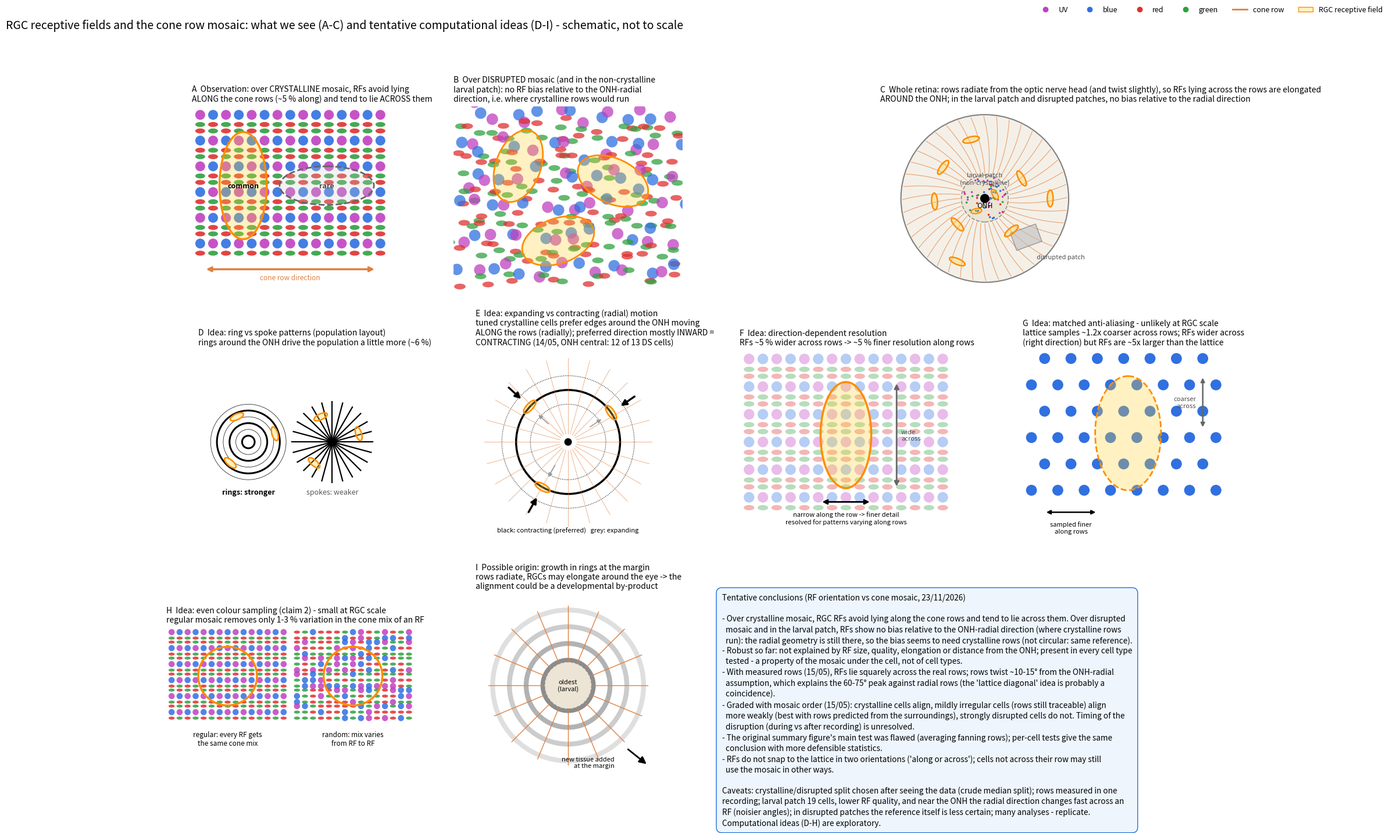

The script that saved this image: (Note: this script raises an exception after producing the figure.)
"""
Schematic figure (no data): the RF-vs-cone-row alignment we see and the tentative computational ideas
(23/11/2026), with the tentative conclusions of the RF-orientation analyses as notes.

Run from the repo root:
    MPLBACKEND=Agg poetry run python "laura_scripts/Elongated receptive fields/RF_cone_row_angle_prediction/supporting_analyses/schematic_rf_row_alignment_ideas.py"
"""
from pathlib import Path

import matplotlib.pyplot as plt
import numpy as np
from matplotlib.patches import Circle, Ellipse, FancyArrowPatch, Rectangle

FIG = Path("/home/laura/Box/SUSSEX/Experiments/Zebrafish/Figures/rf_analysis/Elongated receptive fields/RF_cone_row_angle_prediction")
COL = {"UV": "#c040c0", "B": "#3070e0", "R": "#e03030", "G": "#30a040"}
RF_FC, RF_EC = (1, 0.82, 0.2, 0.30), "darkorange"
ROWC = "#e08040"
P, HS, HD = 6.0, 6.0, 3.0
rng = np.random.default_rng(3)


def mosaic(w, h):
    rows = [(0.0, [("UV", 0), ("B", P)], 1), (HS / 2 + HD / 2, [("G", 0), ("R", P)], 0),
            (HS / 2 + 1.5 * HD, [("R", 0), ("G", P)], 0), (HS + 2 * HD, [("B", 0), ("UV", P)], 1),
            (1.5 * HS + 2.5 * HD, [("R", 0), ("G", P)], 0), (1.5 * HS + 3.5 * HD, [("G", 0), ("R", P)], 0)]
    per = 2 * HS + 4 * HD
    out = []
    for j in range(int(h // per) + 2):
        for i in range(int(w // (2 * P)) + 2):
            for y, cs, single in rows:
                for t, x in cs:
                    if i * 2 * P + x <= w and j * per + y <= h:
                        out.append((i * 2 * P + x, j * per + y, t, single))
    return out


def draw_cones(ax, cones, alpha=0.9):
    for x, y, t, single in cones:
        if single:
            ax.add_patch(Circle((x, y), 2.3, color=COL[t], alpha=alpha, lw=0))
        else:
            ax.add_patch(Ellipse((x, y), 4.6, 2.3, color=COL[t], alpha=alpha, lw=0))


def finish(ax, w, h, title):
    ax.set_xlim(-4, w + 4); ax.set_ylim(h + 4, -4)
    ax.set_aspect("equal"); ax.axis("off")
    ax.set_title(title, loc="left", fontsize=10)


def arrow(ax, a, b, **kw):
    ax.add_patch(FancyArrowPatch(a, b, arrowstyle=kw.pop("style", "-|>"), mutation_scale=kw.pop("ms", 18),
                                 lw=kw.pop("lw", 2.5), color=kw.pop("color", "k"), zorder=8, **kw))


fig = plt.figure(figsize=(24, 15))
gs = fig.add_gridspec(3, 4, hspace=0.32, wspace=0.12)

# ---------------- A: the observation, local view
W, H = 84, 66
ax = fig.add_subplot(gs[0, 0])
draw_cones(ax, mosaic(W, H))
ax.add_patch(Ellipse((20, 33), 22, 50, fc=RF_FC, ec=RF_EC, lw=2.5, zorder=5))
ax.text(20, 33, "common", ha="center", va="center", fontsize=9, zorder=6, weight="bold")
ax.add_patch(Ellipse((59, 33), 44, 18, fc=(0.8, 0.8, 0.8, 0.25), ec="0.4", lw=2, ls="--", zorder=5))
ax.text(59, 33, "rare", ha="center", va="center", fontsize=9, zorder=6, color="0.3", weight="bold")
arrow(ax, (2, H + 6), (W - 2, H + 6), style="<|-|>", lw=2.5, ms=12, color=ROWC)
ax.text(W / 2, H + 8, "cone row direction", ha="center", va="top", color=ROWC, fontsize=8.5)
finish(ax, W, H + 12, "A  Observation: over CRYSTALLINE mosaic, RFs avoid lying\nALONG the cone rows (~5 % along) and "
                 "tend to lie ACROSS them")

# ---------------- B: disrupted mosaic and larval patch
ax = fig.add_subplot(gs[0, 1])
cones = mosaic(W, H)
dis = []
for x, y, t, s in cones:
    dis.append((x + rng.normal(0, 2.2), y + rng.normal(0, 2.2), t, s))
draw_cones(ax, dis, alpha=0.75)
for (cx, cy, ang) in [(22, 20, 20), (60, 26, 115), (38, 50, 70)]:
    ax.add_patch(Ellipse((cx, cy), 18, 30, angle=ang, fc=RF_FC, ec=RF_EC, lw=2, zorder=5))
finish(ax, W, H, "B  Over DISRUPTED mosaic (and in the non-crystalline\nlarval patch): no RF bias relative to the "
                 "ONH-radial\ndirection, i.e. where crystalline rows would run")

# ---------------- C: whole retina
ax = fig.add_subplot(gs[0, 2:])
ax.set_xlim(-1.25, 1.25); ax.set_ylim(-1.1, 1.1); ax.set_aspect("equal"); ax.axis("off")
ax.add_patch(Circle((0, 0), 1.0, fc="#f4f0e8", ec="0.5", lw=1.5))
for th in np.linspace(0, 2 * np.pi, 40, endpoint=False):
    sw = 0.25  # rows twist slightly away from radial (15/05: ~10-15°)
    rr = np.linspace(0.3, 0.98, 30)
    ax.plot(rr * np.cos(th + sw * (rr - 0.3)), rr * np.sin(th + sw * (rr - 0.3)), color=ROWC, lw=0.8, alpha=0.7)
ax.add_patch(Circle((0, 0), 0.28, fc="#ece4d4", ec="0.55", ls="--", lw=1.2, zorder=3))
for _ in range(60):
    r, a = 0.27 * np.sqrt(rng.uniform()), rng.uniform(0, 2 * np.pi)
    ax.plot(r * np.cos(a), r * np.sin(a), ".", color=rng.choice(list(COL.values())), ms=3, zorder=4)
ax.add_patch(Circle((0, 0), 0.05, color="k", zorder=6))
ax.text(0.0, -0.11, "ONH", ha="center", fontsize=9, zorder=7)
ax.text(0.0, 0.17, "larval patch\n(non-crystalline)", ha="center", fontsize=8, color="0.3", zorder=7)
for r, th in [(0.5, 0.5), (0.72, 1.8), (0.6, 3.2), (0.82, 4.3), (0.5, 5.4), (0.78, 0.0), (0.62, 2.5), (0.45, 3.9)]:
    x, y = r * np.cos(th), r * np.sin(th)
    ax.add_patch(Ellipse((x, y), 0.07, 0.2, angle=np.degrees(th), fc=RF_FC, ec=RF_EC, lw=1.8, zorder=6))
for (x, y, a) in [(0.12, 0.05, 30), (-0.1, -0.15, 100)]:
    ax.add_patch(Ellipse((x, y), 0.06, 0.13, angle=a, fc=RF_FC, ec=RF_EC, lw=1.5, zorder=6))
ax.add_patch(Rectangle((0.38, -0.62), 0.32, 0.22, angle=20, fc="0.75", ec="0.4", alpha=0.6, zorder=5))
ax.text(0.62, -0.72, "disrupted patch", fontsize=8, color="0.3")
ax.set_title("C  Whole retina: rows radiate from the optic nerve head (and twist slightly), so RFs lying across "
             "the rows are elongated\nAROUND the ONH; in the larval patch and disrupted patches, no bias relative to "
             "the radial direction", loc="left",
             fontsize=10)

# ---------------- D: rings vs spokes (H2)
for k, (kind, ttl) in enumerate([("rings", "D  Idea: ring vs spoke patterns (population layout)\nrings around the ONH "
                                           "drive the population a little more (~6 %)"), ]):
    ax = fig.add_subplot(gs[1, 0])
    ax.set_xlim(-1.1, 1.1); ax.set_ylim(-1.1, 1.1); ax.set_aspect("equal"); ax.axis("off")
    for r in np.arange(0.15, 1.05, 0.15):
        ax.add_patch(Circle((-0.5, 0), r * 0.5, fill=False, ec="k", lw=2.2 if int(r / 0.15) % 2 else 0.5))
    for th in np.linspace(0, np.pi, 12, endpoint=False):
        ax.plot([0.5 - 0.48 * np.cos(th), 0.5 + 0.48 * np.cos(th)], [-0.48 * np.sin(th), 0.48 * np.sin(th)], "k",
                lw=1.6)
    for x0 in (-0.5, 0.5):
        for th in (0.3, 2.0, 4.0):
            x, y = x0 + 0.33 * np.cos(th), 0.33 * np.sin(th)
            ax.add_patch(Ellipse((x, y), 0.07, 0.17, angle=np.degrees(th), fc=RF_FC, ec=RF_EC, lw=1.8, zorder=5))
    ax.text(-0.5, -0.62, "rings: stronger", ha="center", fontsize=9, weight="bold")
    ax.text(0.5, -0.62, "spokes: weaker", ha="center", fontsize=9, color="0.35")
    ax.set_title(ttl, loc="left", fontsize=10)

# ---------------- E: radial motion (H3)
ax = fig.add_subplot(gs[1, 1])
ax.set_xlim(-1.1, 1.1); ax.set_ylim(-1.1, 1.1); ax.set_aspect("equal"); ax.axis("off")
for th in np.linspace(0, 2 * np.pi, 24, endpoint=False):
    ax.plot([0.1 * np.cos(th), 1.0 * np.cos(th)], [0.1 * np.sin(th), 1.0 * np.sin(th)], color=ROWC, lw=0.7, alpha=0.6)
ax.add_patch(Circle((0, 0), 0.04, color="k"))
for r in (0.45, 0.62, 0.79):
    ax.add_patch(Circle((0, 0), r, fill=False, ec="k", lw=2.5 if r == 0.62 else 0.8, ls="-" if r == 0.62 else ":"))
for th in (0.6, 2.4, 4.2):
    x, y = 0.62 * np.cos(th), 0.62 * np.sin(th)
    ax.add_patch(Ellipse((x, y), 0.08, 0.2, angle=np.degrees(th), fc=RF_FC, ec=RF_EC, lw=1.8, zorder=5))
    arrow(ax, (0.98 * np.cos(th), 0.98 * np.sin(th)), (0.74 * np.cos(th), 0.74 * np.sin(th)), lw=2.4, ms=15)  # contracting
    arrow(ax, (0.3 * np.cos(th), 0.3 * np.sin(th)), (0.5 * np.cos(th), 0.5 * np.sin(th)), lw=1.2, ms=10,
          color="0.6")  # expanding (less preferred), pointing outward
ax.text(0, -1.08, "black: contracting (preferred)   grey: expanding", ha="center", fontsize=8)
ax.set_title("E  Idea: expanding vs contracting (radial) motion\ntuned crystalline cells prefer edges around the ONH moving\n"
             "ALONG the rows (radially); preferred direction mostly INWARD =\nCONTRACTING (14/05, ONH central: 12 of 13 "
             "DS cells)", loc="left", fontsize=10)

# ---------------- F: resolution (H4)
ax = fig.add_subplot(gs[1, 2])
W2, H2 = 84, 66
draw_cones(ax, mosaic(W2, H2), alpha=0.35)
ax.add_patch(Ellipse((42, 33), 22, 46, fc=RF_FC, ec=RF_EC, lw=2.5, zorder=5))
arrow(ax, (31, 62), (53, 62), style="<|-|>", lw=2, ms=12)
ax.text(42, 66, "narrow along the row -> finer detail\nresolved for patterns varying along rows", ha="center",
        va="top", fontsize=8)
arrow(ax, (64, 10), (64, 56), style="<|-|>", lw=2, ms=12, color="0.4")
ax.text(66, 33, "wide\nacross", fontsize=8, va="center", color="0.3")
finish(ax, W2, H2 + 6, "F  Idea: direction-dependent resolution\nRFs ~5 % wider across rows -> ~5 % finer resolution "
                       "along rows")

# ---------------- G: anti-aliasing (H1)
ax = fig.add_subplot(gs[1, 3])
pts = [(x, y) for x, y, t, s in mosaic(W2, H2) if t == "B"]
for x, y in pts:
    ax.add_patch(Circle((x, y), 2.3, color=COL["B"]))
arrow(ax, (6, 70), (30, 70), style="<|-|>", lw=1.8, ms=10)
ax.text(18, 74, "sampled finer\nalong rows", ha="center", va="top", fontsize=8)
arrow(ax, (78, 8), (78, 32), style="<|-|>", lw=1.8, ms=10, color="0.4")
ax.text(75, 20, "coarser\nacross", ha="right", va="center", fontsize=8, color="0.3")
ax.add_patch(Ellipse((44, 34), 30, 52, fc=RF_FC, ec=RF_EC, lw=2, ls="--", zorder=5))
finish(ax, W2, H2 + 10, "G  Idea: matched anti-aliasing - unlikely at RGC scale\nlattice samples ~1.2x coarser "
                        "across rows; RFs wider across\n(right direction) but RFs are ~5x larger than the lattice")

# ---------------- H: colour sampling (H5)
ax = fig.add_subplot(gs[2, 0])
cones = mosaic(W2, H2)
types = [t for _, _, t, _ in cones]
shuffled = rng.permutation(types)
off = W2 + 10
draw_cones(ax, cones, alpha=0.85)
draw_cones(ax, [(x + off, y, t2, t2 in ("UV", "B")) for (x, y, _, _), t2 in zip(cones, shuffled)], alpha=0.85)
for x0 in (42, 42 + off):
    ax.add_patch(Circle((x0, 33), 22, fill=False, ec=RF_EC, lw=2.5, zorder=5))
ax.text(42, H2 + 8, "regular: every RF gets\nthe same cone mix", ha="center", va="top", fontsize=8.5)
ax.text(42 + off, H2 + 8, "random: mix varies\nfrom RF to RF", ha="center", va="top", fontsize=8.5)
finish(ax, 2 * W2 + 10, H2 + 14, "H  Idea: even colour sampling (claim 2) - small at RGC scale\nregular mosaic removes only "
                                 "1-3 % variation in the cone mix of an RF")

# ---------------- I: developmental by-product
ax = fig.add_subplot(gs[2, 1])
ax.set_xlim(-1.1, 1.1); ax.set_ylim(-1.1, 1.1); ax.set_aspect("equal"); ax.axis("off")
for r, a in [(0.3, 0.9), (0.5, 0.6), (0.7, 0.4), (0.9, 0.25)]:
    ax.add_patch(Circle((0, 0), r, fill=False, ec="0.5", lw=6, alpha=a))
for th in np.linspace(0, 2 * np.pi, 16, endpoint=False):
    ax.plot([0.3 * np.cos(th), 0.95 * np.cos(th)], [0.3 * np.sin(th), 0.95 * np.sin(th)], color=ROWC, lw=1)
arrow(ax, (0.7, -0.75), (0.95, -0.95), lw=2)
ax.text(0.55, -0.98, "new tissue added\nat the margin", fontsize=8, ha="right")
ax.add_patch(Circle((0, 0), 0.28, fc="#ece4d4", ec="0.55", ls="--"))
ax.text(0, 0, "oldest\n(larval)", ha="center", va="center", fontsize=8)
ax.set_title("I  Possible origin: growth in rings at the margin\nrows radiate, RGCs may elongate around the eye -> the\n"
             "alignment could be a developmental by-product", loc="left", fontsize=10)

# ---------------- notes
ax = fig.add_subplot(gs[2, 2:]); ax.axis("off")
notes = (
    "Tentative conclusions (RF orientation vs cone mosaic, 23/11/2026)\n\n"
    "- Over crystalline mosaic, RGC RFs avoid lying along the cone rows and tend to lie across them. Over disrupted\n"
    "  mosaic and in the larval patch, RFs show no bias relative to the ONH-radial direction (where crystalline rows\n"
    "  run): the radial geometry is still there, so the bias seems to need crystalline rows (not circular: same reference).\n"
    "- Robust so far: not explained by RF size, quality, elongation or distance from the ONH; present in every cell type\n"
    "  tested - a property of the mosaic under the cell, not of cell types.\n"
    "- With measured rows (15/05), RFs lie squarely across the real rows; rows twist ~10-15° from the ONH-radial\n"
    "  assumption, which explains the 60-75° peak against radial rows (the 'lattice diagonal' idea is probably a\n"
    "  coincidence).\n"
    "- Graded with mosaic order (15/05): crystalline cells align, mildly irregular cells (rows still traceable) align\n"
    "  more weakly (best with rows predicted from the surroundings), strongly disrupted cells do not. Timing of the\n"
    "  disruption (during vs after recording) is unresolved.\n"
    "- The original summary figure's main test was flawed (averaging fanning rows); per-cell tests give the same\n"
    "  conclusion with more defensible statistics.\n"
    "- RFs do not snap to the lattice in two orientations ('along or across'); cells not across their row may still\n"
    "  use the mosaic in other ways.\n\n"
    "Caveats: crystalline/disrupted split chosen after seeing the data (crude median split); rows measured in one\n"
    "recording; larval patch 19 cells, lower RF quality, and near the ONH the radial direction changes fast across an\n"
    "RF (noisier angles); in disrupted patches the reference itself is less certain; many analyses - replicate.\n"
    "Computational ideas (D-H) are exploratory.")
ax.text(0, 1, notes, va="top", fontsize=9.8, linespacing=1.35, family="sans-serif",
        bbox=dict(boxstyle="round,pad=0.7", facecolor="#eef5fd", edgecolor="#1e6fd9"))

handles = [plt.Line2D([], [], marker="o", ls="", color=c, label=t) for t, c in
           [("UV", COL["UV"]), ("blue", COL["B"]), ("red", COL["R"]), ("green", COL["G"])]]
handles += [plt.Line2D([], [], color=ROWC, lw=2, label="cone row"),
            Ellipse((0, 0), 1, 1, fc=RF_FC, ec=RF_EC, label="RGC receptive field")]
fig.legend(handles=handles, loc="upper right", ncol=6, fontsize=9, frameon=False)
fig.suptitle("RGC receptive fields and the cone row mosaic: what we see (A-C) and tentative computational ideas "
             "(D-I) - schematic, not to scale", fontsize=14, x=0.01, ha="left")
for fmt in ("png", "pdf"):
    fig.savefig(FIG / f"schematic_rf_row_alignment_ideas.{fmt}", dpi=150 if fmt == "png" else None,
                bbox_inches="tight")
print("saved", FIG / "schematic_rf_row_alignment_ideas.png")
